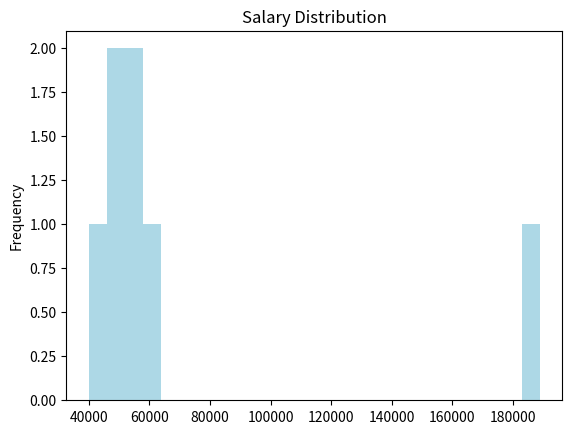

Here is the Python script that generated this plot: (Note: this script raises an exception after producing the figure.)
import pandas as pd

df = pd.DataFrame({'Name': ['Dan', 'Joann', 'Pedro', 'Rosie', 'Ethan', 'Vicky', 'Frederic'],
                   'Salary':[50000,54000,50000,189000,55000,40000,59000]})

print ('Min: ' + str(df['Salary'].min()))
print ('Mode: ' + str(df['Salary'].mode()[0]))
print ('Median: ' + str(df['Salary'].median()))
print ('Mean: ' + str(df['Salary'].mean()))
print ('Max: ' + str(df['Salary'].max()))

salary = df['Salary']
salary.plot.hist(title='Salary Distribution', color='lightblue', bins=25)  
plt.axvline(salary.mean(), color='magenta', linestyle='dashed', linewidth=2)
plt.axvline(salary.median(), color='green', linestyle='dashed', linewidth=2)
plt.show()

#-----------------------------------------------------------------------------------------------------------
df = pd.DataFrame({'Name': ['Dan', 'Joann', 'Pedro', 'Rosie', 'Ethan', 'Vicky', 'Frederic'],
                   'Salary':[50000,54000,50000,189000,55000,40000,59000],
                   'Hours':[41,40,36,30,35,39,40],
                   'Grade':[50,50,46,95,50,5,57]})

numcols = ['Salary', 'Hours', 'Grade']
for col in numcols:
    print(df[col].name + ' skewness: ' + str(df[col].skew()))
    print(df[col].name + ' kurtosis: ' + str(df[col].kurt()))
    density = stats.gaussian_kde(df[col])
    n, x, _ = plt.hist(df[col], histtype='step', normed=True, bins=25)  
    plt.plot(x, density(x)*6)
    plt.show()
    print('\n')

#-----------------------------------------------------------------------------------------------------------
import matplotlib.pyplot as plt
import numpy as np
import scipy.stats as stats

# Create a random standard normal distribution
df = pd.DataFrame(np.random.randn(100000, 1), columns=['Grade'])

# Plot the distribution as a histogram with a density curve
grade = df['Grade']
density = stats.gaussian_kde(grade)
n, x, _ = plt.hist(grade, color='lightgrey', normed=True, bins=100)  
plt.plot(x, density(x))

# Get the mean and standard deviation
s = df['Grade'].std()
m = df['Grade'].mean()

# Annotate 1 stdev
x1 = [m-s, m+s]
y1 = [0.25, 0.25]
plt.plot(x1,y1, color='magenta')
plt.annotate('1s (68.26%)', (x1[1],y1[1]))

# Annotate 2 stdevs
x2 = [m-(s*2), m+(s*2)]
y2 = [0.05, 0.05]
plt.plot(x2,y2, color='green')
plt.annotate('2s (95.45%)', (x2[1],y2[1]))

# Annotate 3 stdevs
x3 = [m-(s*3), m+(s*3)]
y3 = [0.005, 0.005]
plt.plot(x3,y3, color='orange')
plt.annotate('3s (99.73%)', (x3[1],y3[1]))

# Show the location of the mean
plt.axvline(grade.mean(), color='grey', linestyle='dashed', linewidth=1)

plt.show()

#-----------------------------------------------------------------------------------------------------------
import pandas as pd
df = pd.DataFrame({'Name': ['Dan', 'Joann', 'Pedro', 'Rosie', 'Ethan', 'Vicky', 'Frederic'],
                   'Salary':[50000,54000,50000,189000,55000,40000,59000],
                   'Hours':[41,40,36,17,35,39,40],
                   'Grade':[50,50,46,95,50,5,57]})
print(df.describe())